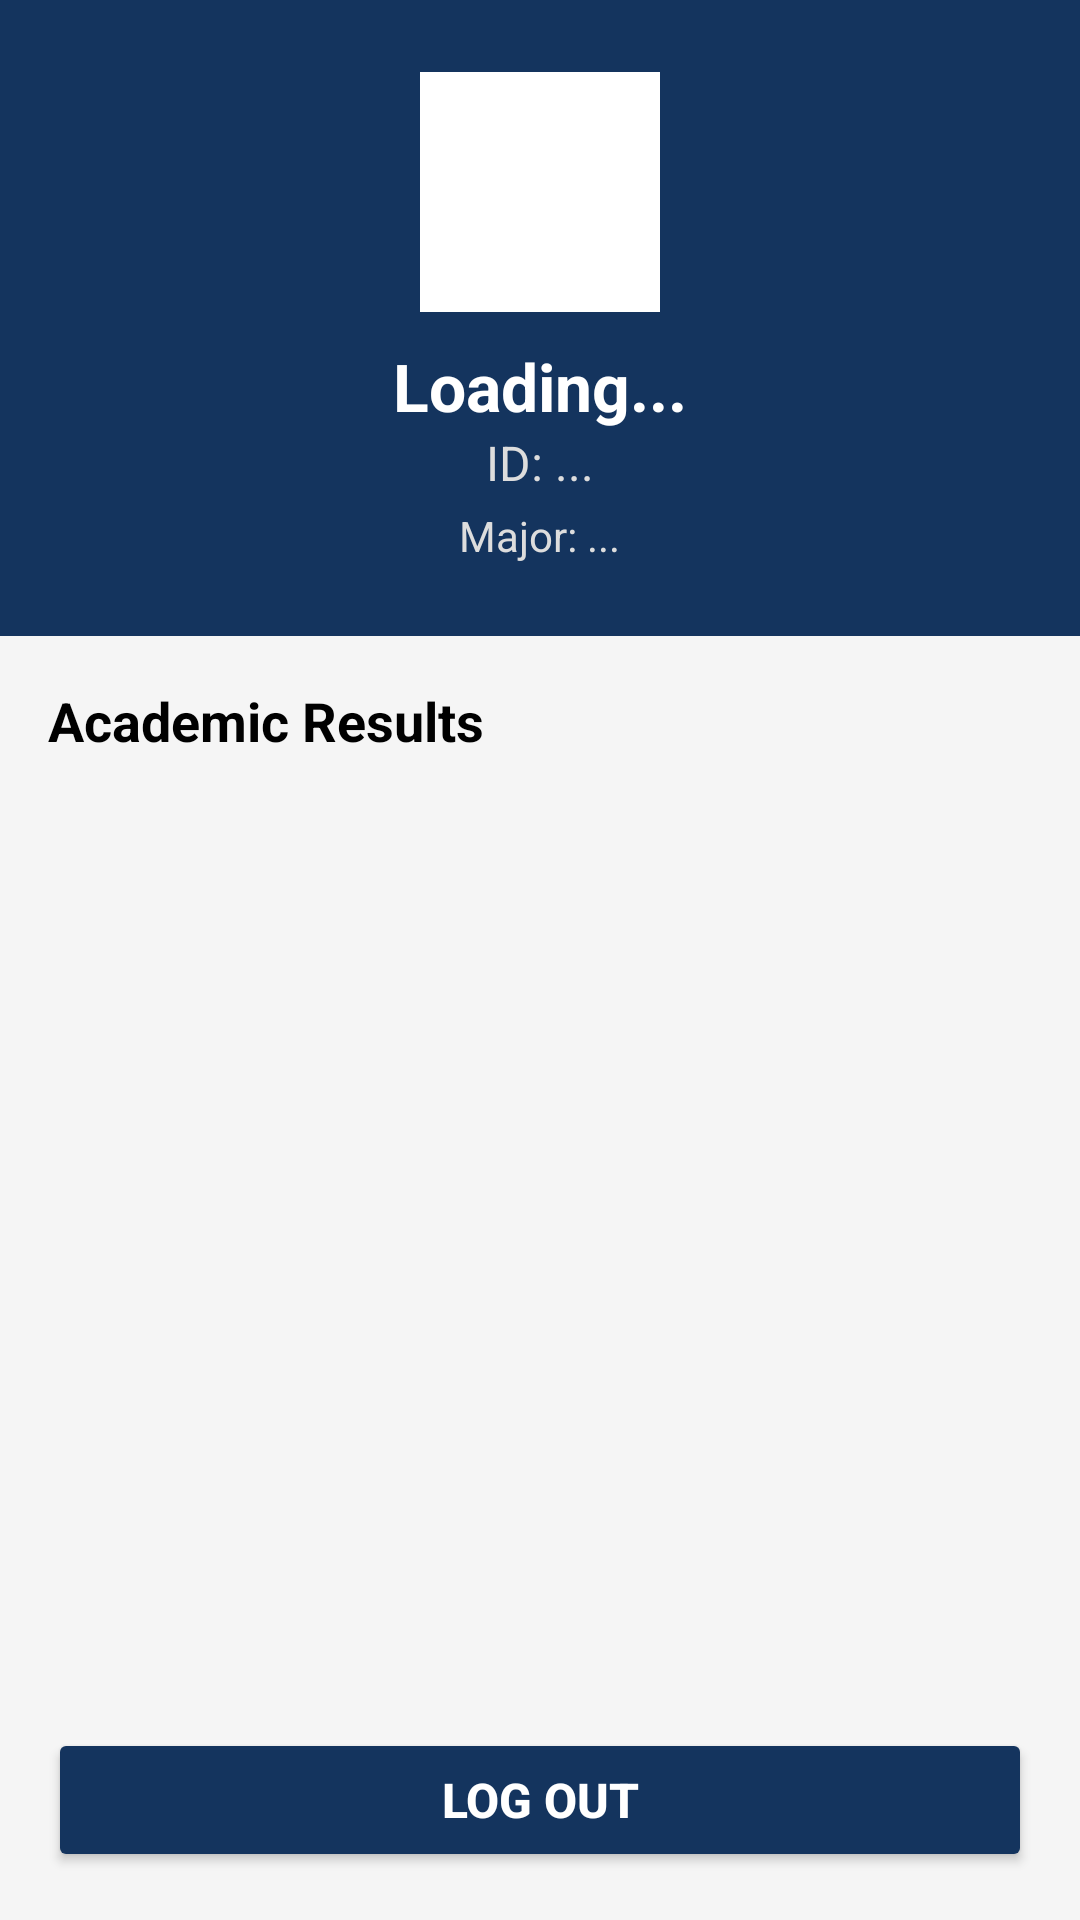

The Android layout XML behind this screen, and the referenced resources:
<!-- AndroidManifest.xml: application theme Theme.ClassroomScheduleManagementApp -->
<!-- res/layout/fragment_account_info.xml -->
<?xml version="1.0" encoding="utf-8"?>
<LinearLayout xmlns:android="http://schemas.android.com/apk/res/android"
    android:layout_width="match_parent"
    android:layout_height="match_parent"
    android:orientation="vertical"
    android:background="#F5F5F5">

    <LinearLayout
        android:layout_width="match_parent"
        android:layout_height="wrap_content"
        android:background="#14345E"
        android:padding="24dp"
        android:orientation="vertical"
        android:gravity="center">

        <ImageView
            android:layout_width="80dp"
            android:layout_height="80dp"
            android:src="@drawable/ic_menu_camera"
            android:background="@android:color/white"
            android:padding="2dp"/>

        <TextView
            android:id="@+id/tvName"
            android:layout_width="wrap_content"
            android:layout_height="wrap_content"
            android:text="Loading..."
            android:textColor="@android:color/white"
            android:textSize="22sp"
            android:textStyle="bold"
            android:layout_marginTop="10dp"/>

        <TextView
            android:id="@+id/tvStudentCode"
            android:layout_width="wrap_content"
            android:layout_height="wrap_content"
            android:text="ID: ..."
            android:textColor="#DDDDDD"
            android:textSize="16sp"/>

        <TextView
            android:id="@+id/tvMajor"
            android:layout_width="wrap_content"
            android:layout_height="wrap_content"
            android:text="Major: ..."
            android:textColor="#DDDDDD"
            android:textSize="14sp"
            android:layout_marginTop="4dp"/>
    </LinearLayout>

    <TextView
        android:layout_width="match_parent"
        android:layout_height="wrap_content"
        android:padding="16dp"
        android:text="Academic Results"
        android:textColor="#000"
        android:textSize="18sp"
        android:textStyle="bold" />

    <androidx.recyclerview.widget.RecyclerView
        android:id="@+id/rcvGrades"
        android:layout_width="match_parent"
        android:layout_height="0dp"
        android:layout_weight="1"
        android:paddingHorizontal="16dp"/>

    <Button
        android:id="@+id/btnLogout"
        android:layout_width="match_parent"
        android:layout_height="wrap_content"
        android:text="Log Out"
        android:textSize="16sp"
        android:textStyle="bold"
        android:textColor="@android:color/white"
        android:backgroundTint="@color/deep_blue"
        android:layout_margin="16dp"/>

</LinearLayout>
<!-- resources referenced by this layout -->
<resources>
  <color name="deep_blue">#14345E</color>
  <style name="Theme.ClassroomScheduleManagementApp" parent="Base.Theme.ClassroomScheduleManagementApp" />
  <style name="Base.Theme.ClassroomScheduleManagementApp" parent="Theme.Material3.DayNight.NoActionBar">
          
          
      </style>
</resources>
